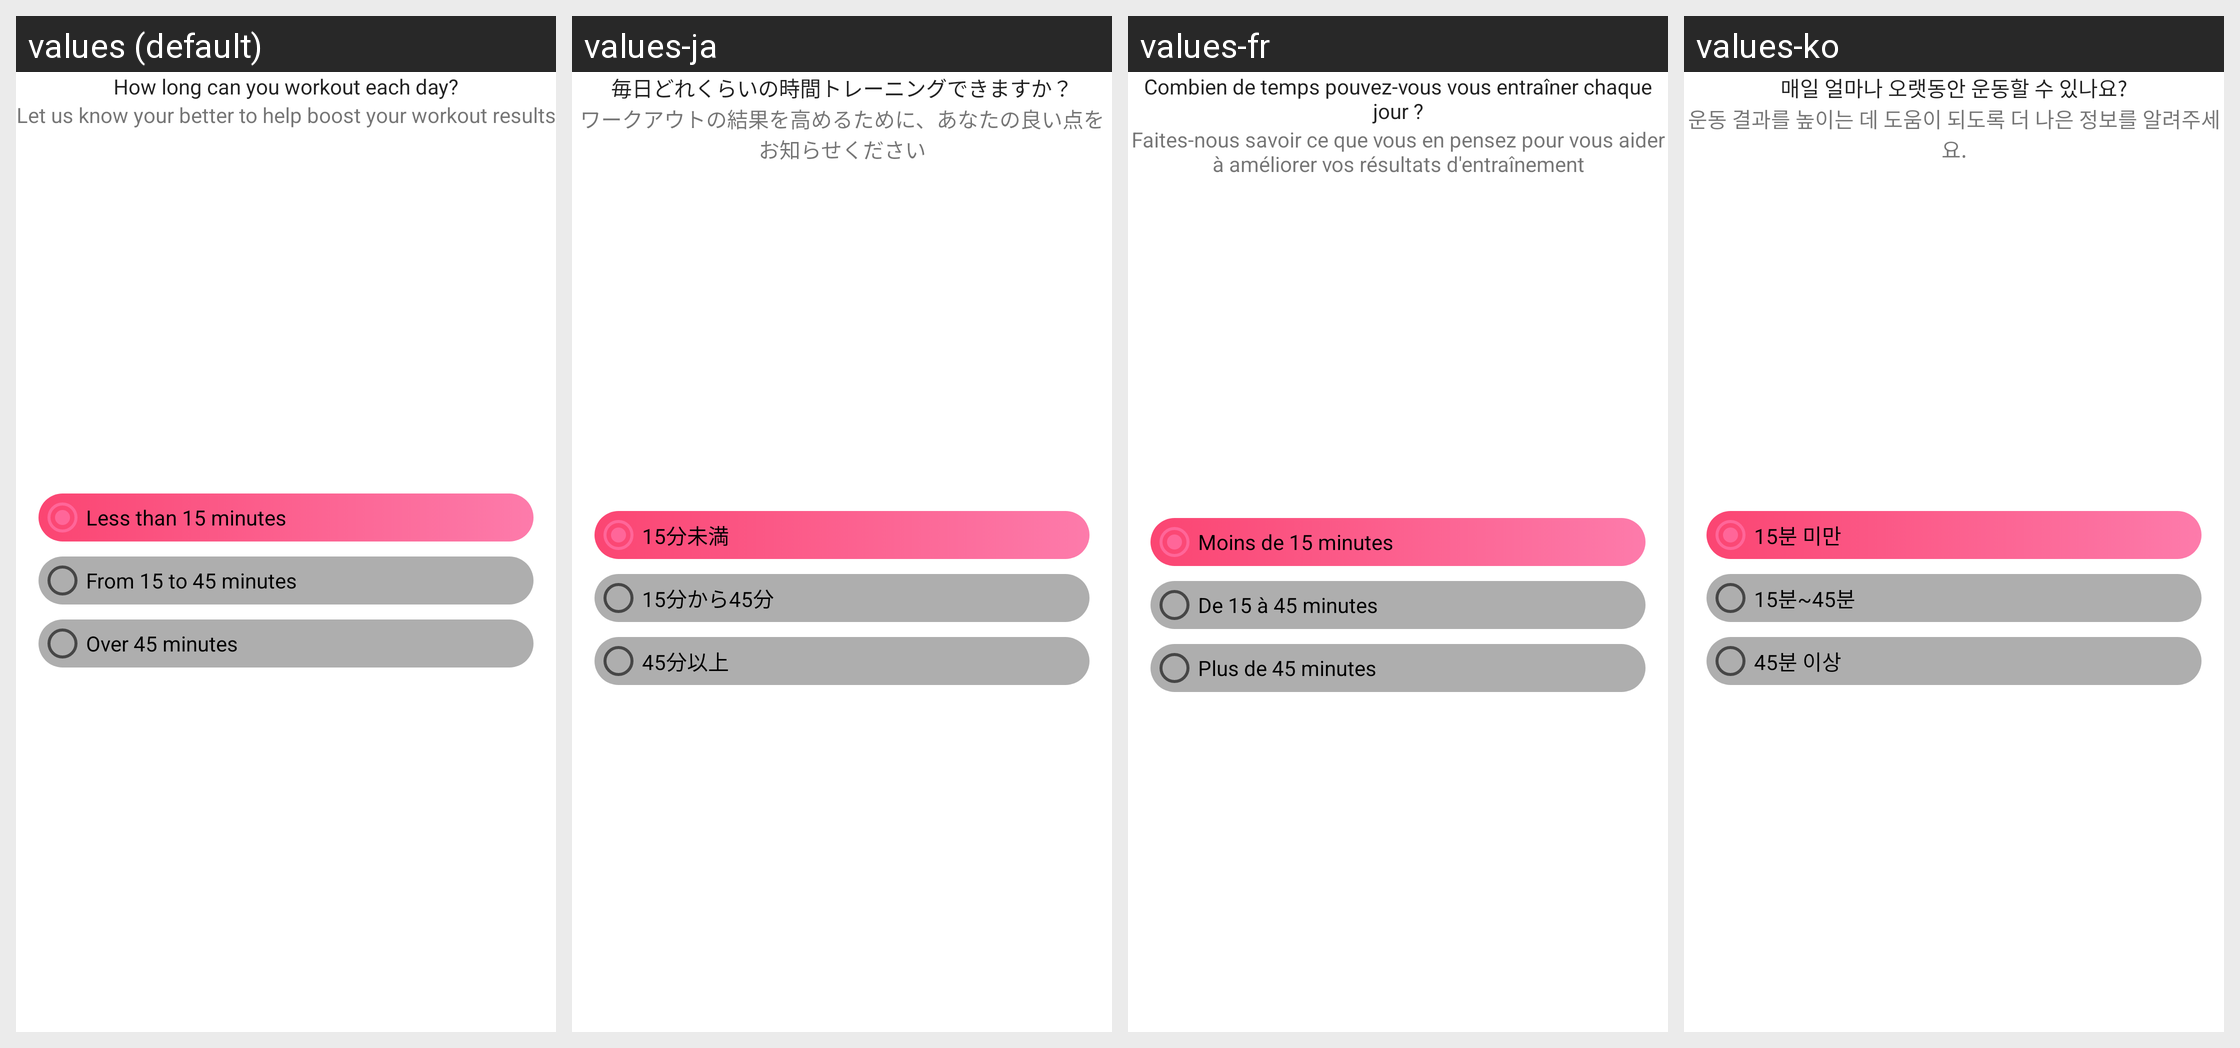

For this localized Android screen grid, give each drawn string resource with its value in every locale shown.
Android screen res/layout/fragment_workout_level_setup.xml rendered under 4 locales, left to right: values (default), values-ja, values-fr, values-ko. Device: Nexus 5 (rendered at 1080×1920; each locale shown at half size, 540×960, under a caption strip naming it); theme AppTheme.
Other locales in the repository, not shown: values-ar, values-ca, values-cs, values-da, values-de, values-es, values-fa, values-fi, values-hi, values-hr, values-in, values-it, values-lv, values-nl, values-no, values-pl, values-pt, values-ru, values-sv, values-th, values-tr, values-vi, values-zh-rCN, values-zh-rTW.
Strings drawn on this screen, with the default value and each locale's value (text and hints the layout hard-codes, and strings that could not be matched under every locale, appear in the picture but are not listed):

txt_how_long_workout
  values: How long can you workout each day?
  values-ja: 毎日どれくらいの時間トレーニングできますか？
  values-fr: Combien de temps pouvez-vous vous entraîner chaque jour ?
  values-ko: 매일 얼마나 오랫동안 운동할 수 있나요?

txt_user_setup_description
  values: Let us know your better to help boost your workout results
  values-ja: ワークアウトの結果を高めるために、あなたの良い点をお知らせください
  values-fr: Faites-nous savoir ce que vous en pensez pour vous aider à améliorer vos résultats d'entraînement
  values-ko: 운동 결과를 높이는 데 도움이 되도록 더 나은 정보를 알려주세요.

txt_workout_time_level_1
  values: Less than 15 minutes
  values-ja: 15分未満
  values-fr: Moins de 15 minutes
  values-ko: 15분 미만

txt_workout_time_level_2
  values: From 15 to 45 minutes
  values-ja: 15分から45分
  values-fr: De 15 à 45 minutes
  values-ko: 15분~45분

txt_workout_time_level_3
  values: Over 45 minutes
  values-ja: 45分以上
  values-fr: Plus de 45 minutes
  values-ko: 45분 이상
